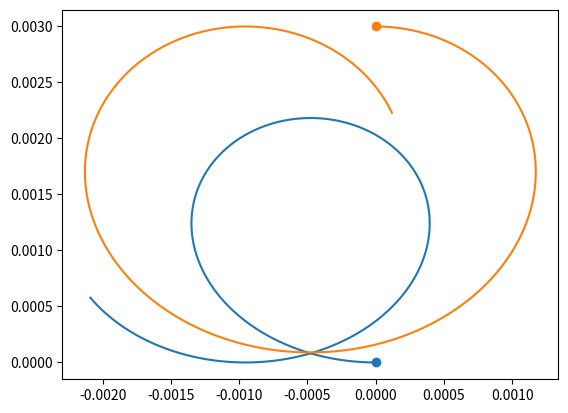

The matplotlib source for this figure:
#Imports
import math
import matplotlib.pyplot as plt
import numpy as np

#Variables
planets = []
dt = .0005
G = 6.6743 * 10**(-11) #Convert to Coulombs constant and treat mass as charge if you want to describe electrostatic interactions
softening_factor = 0

#Classes
class body:
    def __init__(self, mass, pos, v0):
        self.m = mass
        self.x, self.y = pos
        self.vx, self.vy = v0
    
    def __str__(self):
        return f'body: mass = {self.m}; position = {self.position()}; velocity = {self.velocity()}'
    
    def position(self) -> tuple:
        return (self.x, self.y)
    
    def velocity(self) -> tuple:
        return (self.vx, self.vy)
    
    def UpdatePosition(self):
        self.x += self.vx
        self.y += self.vy

#Functions
def hypot(p1: tuple, p2: tuple) -> float:
    x1, y1 = p1
    x2, y2 = p2
    return math.sqrt( (x1 - x2)**2 + (y1 - y2)**2 )

def CalcdV(origin: body, attractors: iter) -> tuple:
    #Calculate total force vector
    Fx, Fy = 0, 0
    for attractor in attractors:
        if not attractor == origin:
            mag = G * origin.m * attractor.m / (hypot(origin.position(), attractor.position()) + softening_factor)**2
            dx, dy = attractor.x - origin.x, attractor.y - origin.y
            theta = math.atan2(dy, dx)
            dFx, dFy = mag * math.cos(theta), mag * math.sin(theta)
            Fx += dFx
            Fy += dFy
    #Convert force vector to acceleration via rearrangement of F=ma
    ax, ay = Fx / origin.m, Fy / origin.m
    #And then convert acceleration vector to dv vector via rearrangement of a = dv/dt
    dvx, dvy = ax * dt, ay * dt
    #And then return our dv vector
    return (dvx, dvy)

#Initialize planets
p1 = body(1, (0, 0), (-.000002,0))
p2 = body(0.75, (0, .003), (.000002, 0))
planets.append(p1)
planets.append(p2)

#Now we get on with the show
tset = np.arange(0, 2, dt) #Set up t

#Now we set up the logging array
positions = [[[attractor.x], [attractor.y]] for attractor in planets]
    
for ti, t in enumerate(tset):
    #First up, update positions
    for index, attractor in enumerate(planets):
        v = CalcdV(attractor, planets)
        attractor.vx += v[0]
        attractor.vy += v[1]
        #Now we log information
        positions[index][0].append(attractor.x)
        positions[index][1].append(attractor.y)
        #Then we move onto velocity
    #Then we finally update position
    for attractor in planets:
        attractor.UpdatePosition()
for index, attractor in enumerate(planets):
    plt.scatter(positions[index][0][0], positions[index][1][0])
    plt.plot(positions[index][0], positions[index][1])
plt.show()
